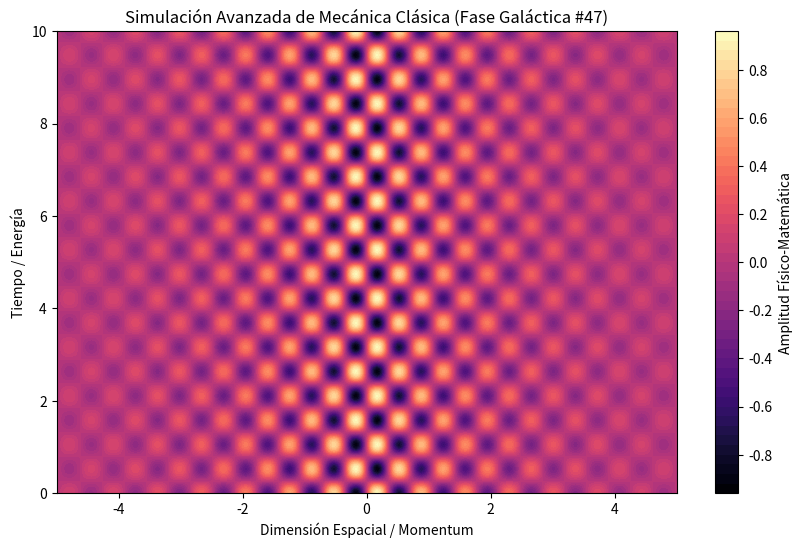

This chart was generated by the following Python code:
%matplotlib inline
# Simulación Galáctica: Mecánica Clásica - Variante 47
import numpy as np
import matplotlib.pyplot as plt

# Parámetros Físicos Aleatorios
param_1 = 8.839
param_2 = 5.962
param_3 = 0.453

t = np.linspace(0, 10, 500)
x = np.linspace(-5, 5, 500)
X, T = np.meshgrid(x, t)

# Ecuación Base (Avanzada)
Z = np.sin(X * param_1) * np.cos(T * param_2) * np.exp(-np.abs(X) * param_3)

plt.figure(figsize=(10, 6))
plt.contourf(X, T, Z, 50, cmap='magma')
plt.colorbar(label='Amplitud Físico-Matemática')
plt.title(r'Simulación Avanzada de Mecánica Clásica (Fase Galáctica #47)')
plt.xlabel('Dimensión Espacial / Momentum')
plt.ylabel('Tiempo / Energía')
plt.show()
